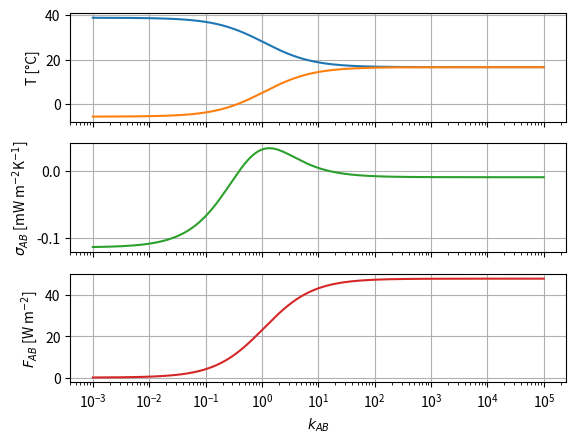

Write the Python code that produced this figure.
# twobox.py
# Autor Carlos M. Silva
# [email redacted]
#
# Programa basado en el modelo de 2 cajas descripto en Kleidon (2009)
# Itera para diferentes valores de kab.
# Resuelve numéricamente las ecuaciones diferenciales de la temperatura vs.
# tiempo para cada caja.
# Finalmente grafica las temperaturas del estado estacionario
# en función de kab.

import matplotlib.pyplot as plt
import numpy as np
from scipy.integrate import odeint

# Constantes del problema
F = 96
C = 2e+08
ALPHA = 12
BETA = 2.17
GAMMA = (F-ALPHA)/C
ZETA = -ALPHA/C

# Funciones
def fab(kab, ta, tb):
    # Flujo de calor pseudomeridional
    return kab*(ta-tb)


def sigma_ab(kab, ta, tb):
    # Producción de entropía por flujo pseudomeridional
    return fab(ta,tb,kab)*(1/(tb+273.15)-1/(ta+273.15))


def sigma_a(ta):
    # Producción de entropía por radiación que ingresa en la caja A
    return F*(1/(ta+273.15)-1/5760.0)

def NEE(ta,tb):
    # Intercambio neto de entropía
    return (ALPHA+BETA*ta)/ta + (ALPHA+BETA*tb)/tb - F/5760.0

# Defino el sistema de ecuaciones
def df(x,t,delta,epsilon):
    #delta,epsilon = parametros
    Ta, Tb = x[0], x[1]
    diffTa = GAMMA + delta * Ta + epsilon * Tb
    diffTb = ZETA + epsilon * Ta + delta * Tb
    return [diffTa, diffTb]



# Condiciones Iniciales
temp_inicial = [38.7, -5.5]

# Rango de tiempo
npasos = 5000
t = np.linspace(0, 1e+09, npasos)

num_k = 4000 # cantidad de iteraciones de kab
temp_estacionaria = np.zeros((num_k,3))
ii=0
lista =  np.logspace(0,8,num_k)/1e3
for kab in lista:
    delta = -(kab + BETA)/C
    epsilon = kab/C
    # Solucion numérica
    sol = odeint(df, temp_inicial, t, args=(delta, epsilon))
    # Guardamos las temperaturas del estado estacionario en un array
    temp_estacionaria[ii,0] = kab
    temp_estacionaria[ii,1] = sol[npasos-1,0]
    temp_estacionaria[ii,2] = sol[npasos-1,1]
    ii+=1



# Voy a calcular fab y produccion de entropía para cada kab
sigmas = np.zeros((num_k,5))
sigmas[:,0] = temp_estacionaria[:,0]
for jj in range(num_k):
    kab, ta, tb = temp_estacionaria[jj,:]
    sigmas[jj,1] = fab(kab, ta, tb)
    sigmas[jj,2] = sigma_ab(kab, ta, tb)
    sigmas[jj,3] = sigma_a(ta)
    sigmas[jj,4] = NEE(ta, tb)


fig, axs = plt.subplots(3, sharex=True, sharey=False)

axs[0].plot(temp_estacionaria[:,0],temp_estacionaria[:,1])
axs[0].plot(temp_estacionaria[:,0],temp_estacionaria[:,2])
axs[0].set_ylabel('T [°C]')
axs[0].grid(True)

axs[1].plot(sigmas[:,0],sigmas[:,2], "tab:green")
#axs[1].plot(sigmas[:,0],sigmas[:,3], "tab:pink")
#axs[1].plot(sigmas[:,0],sigmas[:,4], "tab:purple")
axs[1].set_ylabel('$\sigma_{AB}$ [mW m$^{-2}$K$^{-1}$]')
axs[1].set_autoscaley_on(True)
axs[1].grid(True)

axs[2].plot(sigmas[:,0],sigmas[:,1], "tab:red")
axs[2].set_ylabel('$F_{AB}$ [W m$^{-2}$]')
axs[2].grid(True)

plt.xscale('log')
plt.xlabel('$k_{AB}$')
plt.show()
